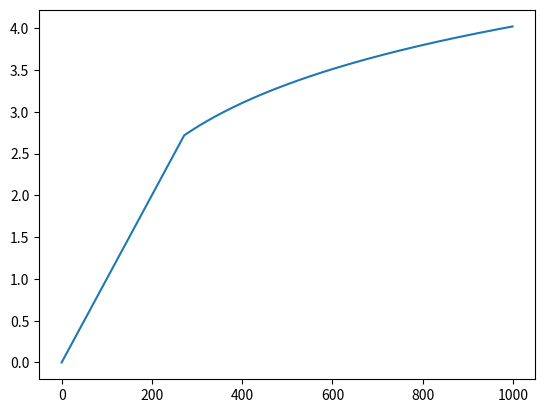

Write Python code to recreate this figure.
import numpy as np

def log_upper_standerdize(x):
    x[x>np.e]=np.log(x[x>np.e])+np.e-1
    return x

if __name__=='__main__':
    import matplotlib.pyplot as plt
    plt.plot(log_upper_standerdize(np.linspace(0,10,1000)))
    plt.show()